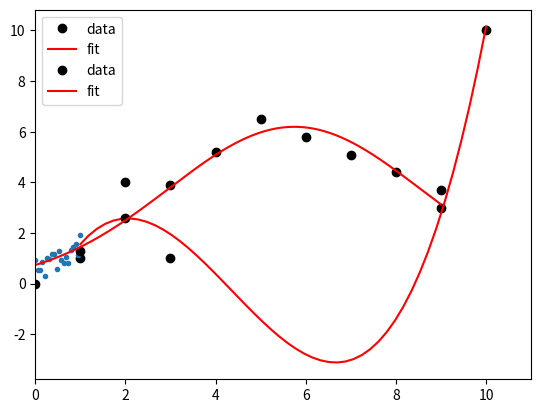

Python code for this plot: (Note: this script raises an exception after producing the figure.)
# Numerical operations:
import numpy as np

# Plotting library:
import matplotlib.pyplot as plt

# Minimizing/fitting library:
import scipy.optimize

points = np.array([(1, 1), (2, 4), (3, 1), (9, 3), (10, 10)])
x = points[:,0]
y = points[:,1]

coeffs = np.polyfit(x, y, deg=3)

coeffs

f = np.poly1d(coeffs)

# Some points where we evaluate our new function
x_new = np.linspace(x[0], x[-1], 50)
y_new = f(x_new)

# Plot the datapoints
plt.plot(x, y, 'ko', label="data")

# Plot our fitted polynomial
plt.plot(x_new, y_new, 'r-', label="fit")

# Add legend etc
plt.legend()
plt.xlim([x[0]-1, x[-1] + 1 ])
plt.show()

x_exercise3 = np.linspace(0, 1, 20)
y_exercise3 = x_exercise3 + np.random.random(len(x_exercise3))
plt.plot(x_exercise3, y_exercise3, ".")

x = np.asarray(range(10))
y = 0.3*x + np.asarray([0,1,2,3,4,5,4,3,2,1])

def gaus(x, norm, mean, sigma):
    # Note that this function takes a whole vector x of data!
    return norm * np.exp(-(x-mean)**2/(2*sigma**2))

popt, pcov = scipy.optimize.curve_fit(gaus, x, y)

popt

# Plot points
plt.plot(x, y,'ko',label='data')

# Plot our gaussian
# Define some points on the xaxis
x_fine = np.linspace(min(x), max(x), 200)
y_fine = gaus(x_fine, *popt)
# The *  unpacks the values from popt and uses them as
# parameters.

plt.plot(x_fine, y_fine, 'r-', label='fit')

# ...
plt.legend()
plt.show()

from scipy.optimize import curve_fit

x_data = np.linspace(-1, 1, 10)
y_data = -1 + 3 * x_data + 2 * np.random.random_sample(len(x_data))

def f(x, a, b):
    return a * x + b

pfit, pcov = curve_fit(f, x_data, y_data, p0=(1, 0))
pfit, pcov

a, b = pfit
a_err, b_err = np.sqrt(np.diag(pcov))
print("a = {:.2f} +/- {:.2f}".format(a, a_err))
print("b = {:.2f} +/- {:.2f}".format(b, b_err))

pcov[0, 1]

%matplotlib inline
from ipywidgets import interact

@interact(
    a_test=(a - 0.5, a + 0.5, 0.05),
    b_test=(b - 0.5, b + 0.5, 0.05),
    continuous_update=False
)
def interactive_plot(a_test=a, b_test=b):
    plt.plot(x_data, y_data, "ko")
    yfit = f(x_data, a_test, b_test)
    yfit_min = f(x_data, a, b)
    plt.plot(x_data, yfit, label="test")
    plt.plot(x_data, yfit_min, "--", label="fit")
    plt.ylim(-4, 4)
    plt.legend()
    plt.show()
    print("Chi2:", ((yfit - y_data) ** 2).sum())
    print("Chi2_min:", ((yfit_min - y_data) ** 2).sum())

b

curve_fit(lambda x, b: f(x, a + 1, b), x_data, y_data, p0=(0))

x_data2 = np.linspace(0, 1, 10)
y_data2 = -1 + 3 * x_data2 + np.random.random_sample(len(x_data2))

plt.plot(x_data2, y_data2, "ko")

pfit2, pcov2 = curve_fit(f, x_data2, y_data2, p0=(1, 0))
pfit2, pcov2

a2, b2 = pfit2

%matplotlib inline
from ipywidgets import interact

@interact(
    a_test=(a2 - 0.5, a2 + 0.5, 0.05),
    b_test=(b2 - 0.5, b2 + 0.5, 0.05),
    continuous_update=False
)
def interactive_plot(a_test=a2, b_test=b2):
    plt.plot(x_data2, y_data2, "ko")
    yfit = f(x_data2, a_test, b_test)
    yfit_min = f(x_data2, a2, b2)
    plt.plot(x_data2, yfit, label="test")
    plt.plot(x_data2, yfit_min, "--", label="fit")
    plt.ylim(-2, 4)
    plt.legend()
    plt.show()
    print("Chi2:", ((yfit - y_data2) ** 2).sum())
    print("Chi2_min:", ((yfit_min - y_data2) ** 2).sum())

curve_fit(lambda x, b: f(x, a2 + 1, b), x_data2, y_data2, p0=(0))

def fit_toy():
    x_data = np.linspace(0, 1, 10)
    y_data = -1 + 3 * x_data + np.random.random_sample(len(x_data))
    pfit, pcov = curve_fit(f, x_data, y_data, p0=(1, 0))
    return pfit, pcov

toy_params = np.array([fit_toy()[0] for i in range(5000)]).T

plt.scatter(*toy_params, marker=".")

np.cov(toy_params)

pcov2

sigma_y = np.sqrt((x_data2 * np.sqrt(pcov2[0, 0])) ** 2 + pcov2[1, 1] + 2 * x_data2 * pcov2[0, 1])

y = f(x_data2, *pfit2)
plt.fill_between(x_data2, y - sigma_y, y + sigma_y, alpha=0.5)
plt.plot(x_data2, y)
plt.plot(x_data2, y_data2, "ko")

x_data = np.array([1.0, 2.0, 3.0, 4.0, 5.0, 6.0, 7.0, 8.0, 9.0])
y_data = np.array([2.7, 3.9, 5.5, 5.8, 6.5, 6.3, 6.7, 6.2, 6.0])
yerr_data = np.array([0.3, 0.5, 0.7, 0.6, 0.4, 0.3, 0.7, 0.8, 0.5])

plt.errorbar(x_data, y_data, yerr=yerr_data, fmt="ko")

def f_linear(x, a, b):
    return a * x + b

pfit, pcov = curve_fit(f_linear, x_data, y_data, sigma=yerr_data, absolute_sigma=True)

plt.errorbar(x_data, y_data, yerr=yerr_data, fmt="ko")
plt.plot(x_data, f_linear(x_data, *pfit))

def f_chi2(f, params, x, y, yerr):
    return (((f(x, *params) - y) / yerr) ** 2).sum()

f_chi2(f_linear, pfit, x_data, y_data, yerr_data)

len(x_data) - len(pfit)

import scipy.stats

def chi2_pvalue(chi2, ndf):
    return 1 - scipy.stats.chi2.cdf(chi2, ndf)

chi2_pvalue(
    f_chi2(f_linear, pfit, x_data, y_data, yerr_data),
    len(x_data) - len(pfit)
)